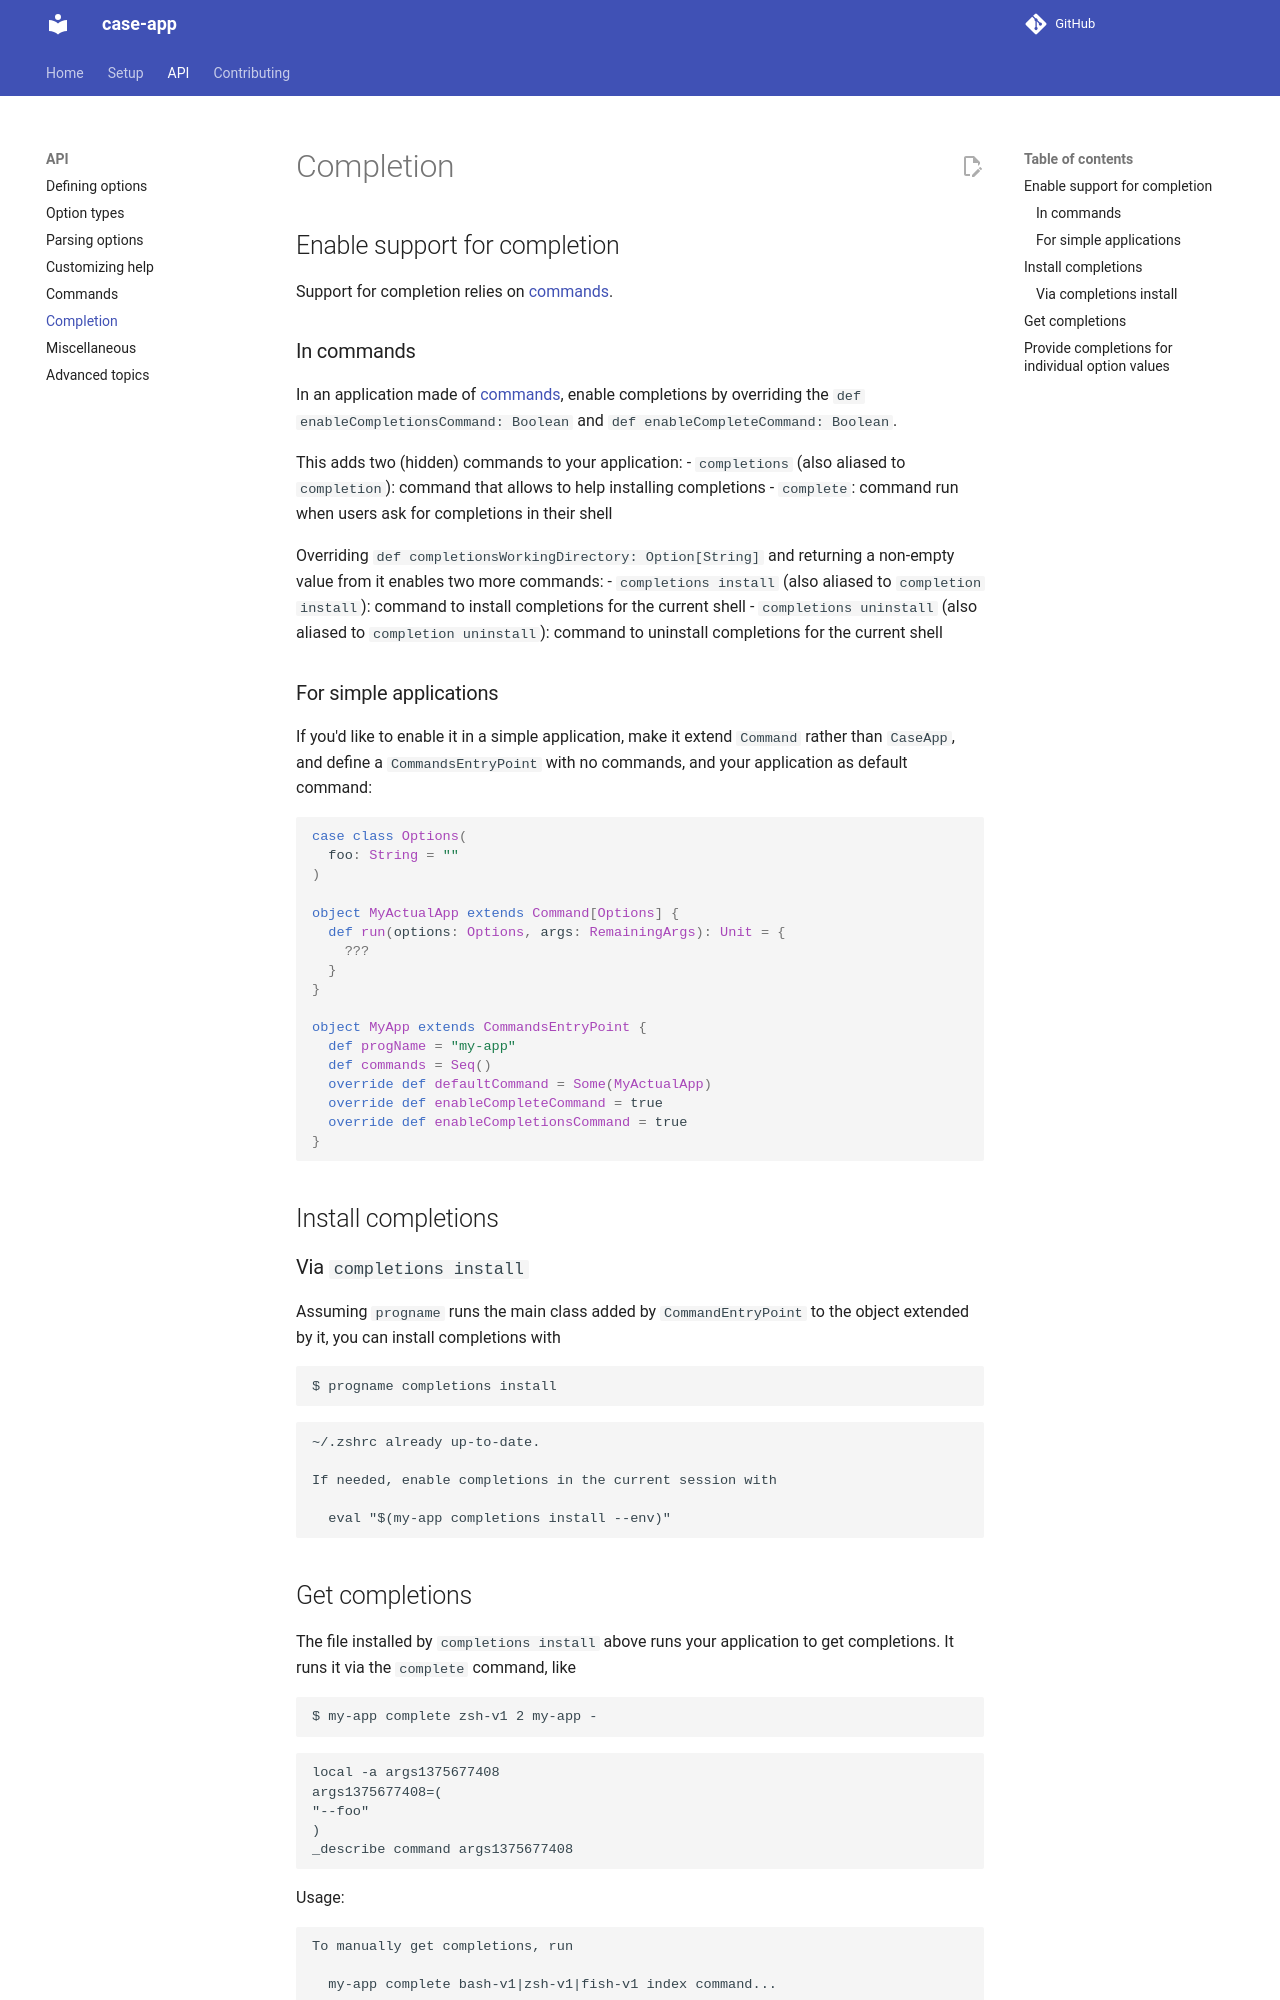

repository: alexarchambault/case-app · page: completion/index.html · generator: mkdocs

# Completion

## Enable support for completion

Support for completion relies on [commands](commands.md).

### In commands

In an application made of [commands](commands.md), enable completions by overriding
the `def enableCompletionsCommand: Boolean` and `def enableCompleteCommand: Boolean`.

This adds two (hidden) commands to your application:
- `completions` (also aliased to `completion`): command that allows to help installing
  completions
- `complete`: command run when users ask for completions in their shell

Overriding `def completionsWorkingDirectory: Option[String]` and returning a non-empty
value from it enables two more commands:
- `completions install` (also aliased to `completion install`): command to install completions
  for the current shell
- `completions uninstall` (also aliased to `completion uninstall`): command to uninstall
  completions for the current shell

### For simple applications

```scala mdoc:reset-object:invisible
import caseapp._
```

If you'd like to enable it in a simple application, make it extend
`Command` rather than `CaseApp`, and define a `CommandsEntryPoint`
with no commands, and your application as default command:
```scala mdoc:silent
case class Options(
  foo: String = ""
)

object MyActualApp extends Command[Options] {
  def run(options: Options, args: RemainingArgs): Unit = {
    ???
  }
}

object MyApp extends CommandsEntryPoint {
  def progName = "my-app"
  def commands = Seq()
  override def defaultCommand = Some(MyActualApp)
  override def enableCompleteCommand = true
  override def enableCompletionsCommand = true
}
```

## Install completions

### Via `completions install`

Assuming `progname` runs the main class added by `CommandEntryPoint` to the object extended
by it, you can install completions with
```text
$ progname completions install
```

```scala mdoc:passthrough
println("```text")
for (line <- MyApp.completionsInstalledMessage("~/.zshrc", updated = false))
  println(line)
println("```")
```
